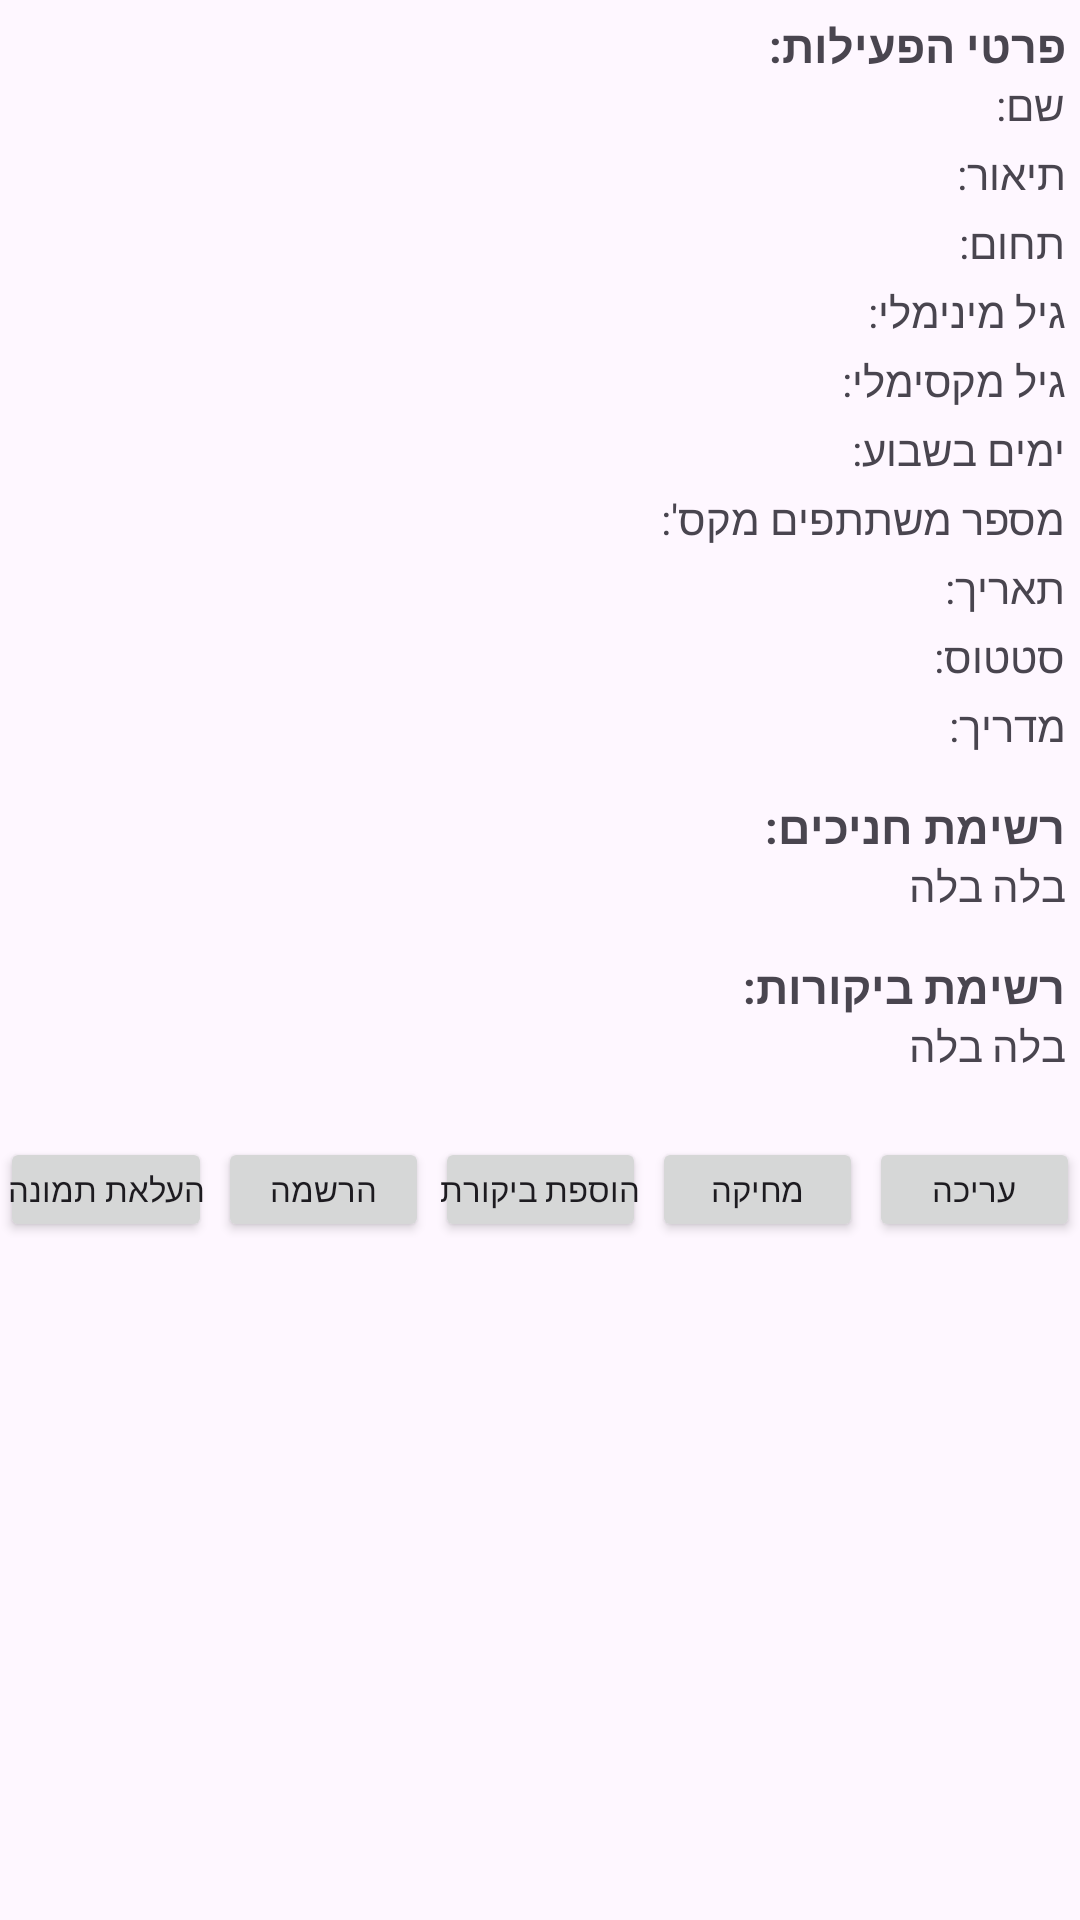

Android layout source for this screen:
<!-- AndroidManifest.xml: application theme Theme.FinalProject_mobileApp -->
<!-- res/layout/fragment_activity.xml -->
<?xml version="1.0" encoding="utf-8"?>
<FrameLayout xmlns:android="http://schemas.android.com/apk/res/android"
    xmlns:tools="http://schemas.android.com/tools"
    android:layout_width="match_parent"
    android:layout_height="match_parent"
    android:layoutDirection="rtl"
    tools:context=".fragements.Activity_fragment">

    <ScrollView
        android:layout_width="match_parent"
        android:layout_height="match_parent"
        android:fillViewport="true">

        <LinearLayout
            android:layout_width="match_parent"
            android:layout_height="wrap_content"
            android:orientation="vertical"
            android:layoutDirection="rtl">

            
            <LinearLayout
                android:id="@+id/activity_details"
                android:layout_width="match_parent"
                android:layout_height="wrap_content"
                android:orientation="vertical"
                android:padding="5dp">

                <TextView
                    android:id="@+id/title"
                    android:layout_width="match_parent"
                    android:layout_height="wrap_content"
                    android:text="פרטי הפעילות:"
                    android:textSize="15sp"
                    android:textStyle="bold" />

                <TextView
                    android:id="@+id/activity_name_value"
                    android:layout_width="match_parent"
                    android:layout_height="wrap_content"
                    android:text="שם:"
                    android:layout_marginBottom="4dp" />

                <TextView
                    android:id="@+id/activity_description_value"
                    android:layout_width="match_parent"
                    android:layout_height="wrap_content"
                    android:text="תיאור:"
                    android:layout_marginBottom="4dp" />

                <TextView
                    android:id="@+id/activity_category_value"
                    android:layout_width="match_parent"
                    android:layout_height="wrap_content"
                    android:text="תחום:"
                    android:layout_marginBottom="4dp" />

                <TextView
                    android:id="@+id/activity_min_age_value"
                    android:layout_width="match_parent"
                    android:layout_height="wrap_content"
                    android:text="גיל מינימלי:"
                    android:layout_marginBottom="4dp" />

                <TextView
                    android:id="@+id/activity_max_age_value"
                    android:layout_width="match_parent"
                    android:layout_height="wrap_content"
                    android:text="גיל מקסימלי:"
                    android:layout_marginBottom="4dp" />

                <TextView
                    android:id="@+id/activity_days_value"
                    android:layout_width="match_parent"
                    android:layout_height="wrap_content"
                    android:text="ימים בשבוע:"
                    android:layout_marginBottom="4dp" />

                <TextView
                    android:id="@+id/activity_max_participants_value"
                    android:layout_width="match_parent"
                    android:layout_height="wrap_content"
                    android:text="מספר משתתפים מקס':"
                    android:layout_marginBottom="4dp" />

                <TextView
                    android:id="@+id/activity_date_value"
                    android:layout_width="match_parent"
                    android:layout_height="wrap_content"
                    android:text="תאריך:"
                    android:layout_marginBottom="4dp" />

                <TextView
                    android:id="@+id/activity_status_value"
                    android:layout_width="match_parent"
                    android:layout_height="wrap_content"
                    android:text="סטטוס:"
                    android:layout_marginBottom="4dp" />

                <TextView
                    android:id="@+id/activity_guide_value"
                    android:layout_width="match_parent"
                    android:layout_height="wrap_content"
                    android:text="מדריך:"
                    android:layout_marginBottom="4dp" />
            </LinearLayout>

            <LinearLayout
                android:layout_width="match_parent"
                android:layout_height="wrap_content"
                android:orientation="vertical"
                android:padding="5dp">

                <TextView
                    android:layout_width="match_parent"
                    android:layout_height="wrap_content"
                    android:text="רשימת חניכים:"
                    android:textSize="15sp"
                    android:textStyle="bold" />

                <TextView
                    android:layout_width="match_parent"
                    android:layout_height="wrap_content"
                    android:text="בלה בלה"
                    android:layout_marginBottom="4dp" />
            </LinearLayout>

            <LinearLayout
                android:layout_width="match_parent"
                android:layout_height="wrap_content"
                android:orientation="vertical"
                android:padding="5dp">

                <TextView
                    android:layout_width="match_parent"
                    android:layout_height="wrap_content"
                    android:text="רשימת ביקורות:"
                    android:textSize="15sp"
                    android:textStyle="bold" />

                <TextView
                    android:layout_width="match_parent"
                    android:layout_height="wrap_content"
                    android:text="בלה בלה"
                    android:layout_marginBottom="4dp" />
            </LinearLayout>

            
            <LinearLayout
                android:id="@+id/activity_menu"
                android:layout_width="match_parent"
                android:layout_height="wrap_content"
                android:orientation="horizontal"
                android:layout_marginTop="12dp"
                android:layoutDirection="rtl"
                android:gravity="center">

                <Button
                    android:id="@+id/button_guides"
                    android:layout_width="0dp"
                    android:layout_height="35dp"
                    android:layout_weight="1"
                    android:text="עריכה"
                    android:textSize="11sp"
                    android:padding="0dp" />

                <Button
                    android:id="@+id/button_assign"
                    android:layout_width="0dp"
                    android:layout_height="35dp"
                    android:layout_weight="1"
                    android:layout_marginStart="2dp"
                    android:text="מחיקה"
                    android:textSize="11sp"
                    android:padding="0dp" />

                <Button
                    android:id="@+id/button_addactivity"
                    android:layout_width="0dp"
                    android:layout_height="35dp"
                    android:layout_weight="1"
                    android:layout_marginStart="2dp"
                    android:text="הוספת ביקורת"
                    android:textSize="11sp"
                    android:padding="0dp" />

                <Button
                    android:id="@+id/button_photos"
                    android:layout_width="0dp"
                    android:layout_height="35dp"
                    android:layout_weight="1"
                    android:layout_marginStart="2dp"
                    android:text="הרשמה"
                    android:textSize="11sp"
                    android:padding="0dp" />

                <Button
                    android:id="@+id/button_childreview"
                    android:layout_width="0dp"
                    android:layout_height="35dp"
                    android:layout_weight="1"
                    android:layout_marginStart="2dp"
                    android:text="העלאת תמונה"
                    android:textSize="11sp"
                    android:padding="0dp" />
            </LinearLayout>
        </LinearLayout>
    </ScrollView>
</FrameLayout>
<!-- resources referenced by this layout -->
<resources>
  <style name="Theme.FinalProject_mobileApp" parent="Base.Theme.FinalProject_mobileApp" />
  <style name="Base.Theme.FinalProject_mobileApp" parent="Theme.Material3.DayNight.NoActionBar">
          
          
      </style>
</resources>
